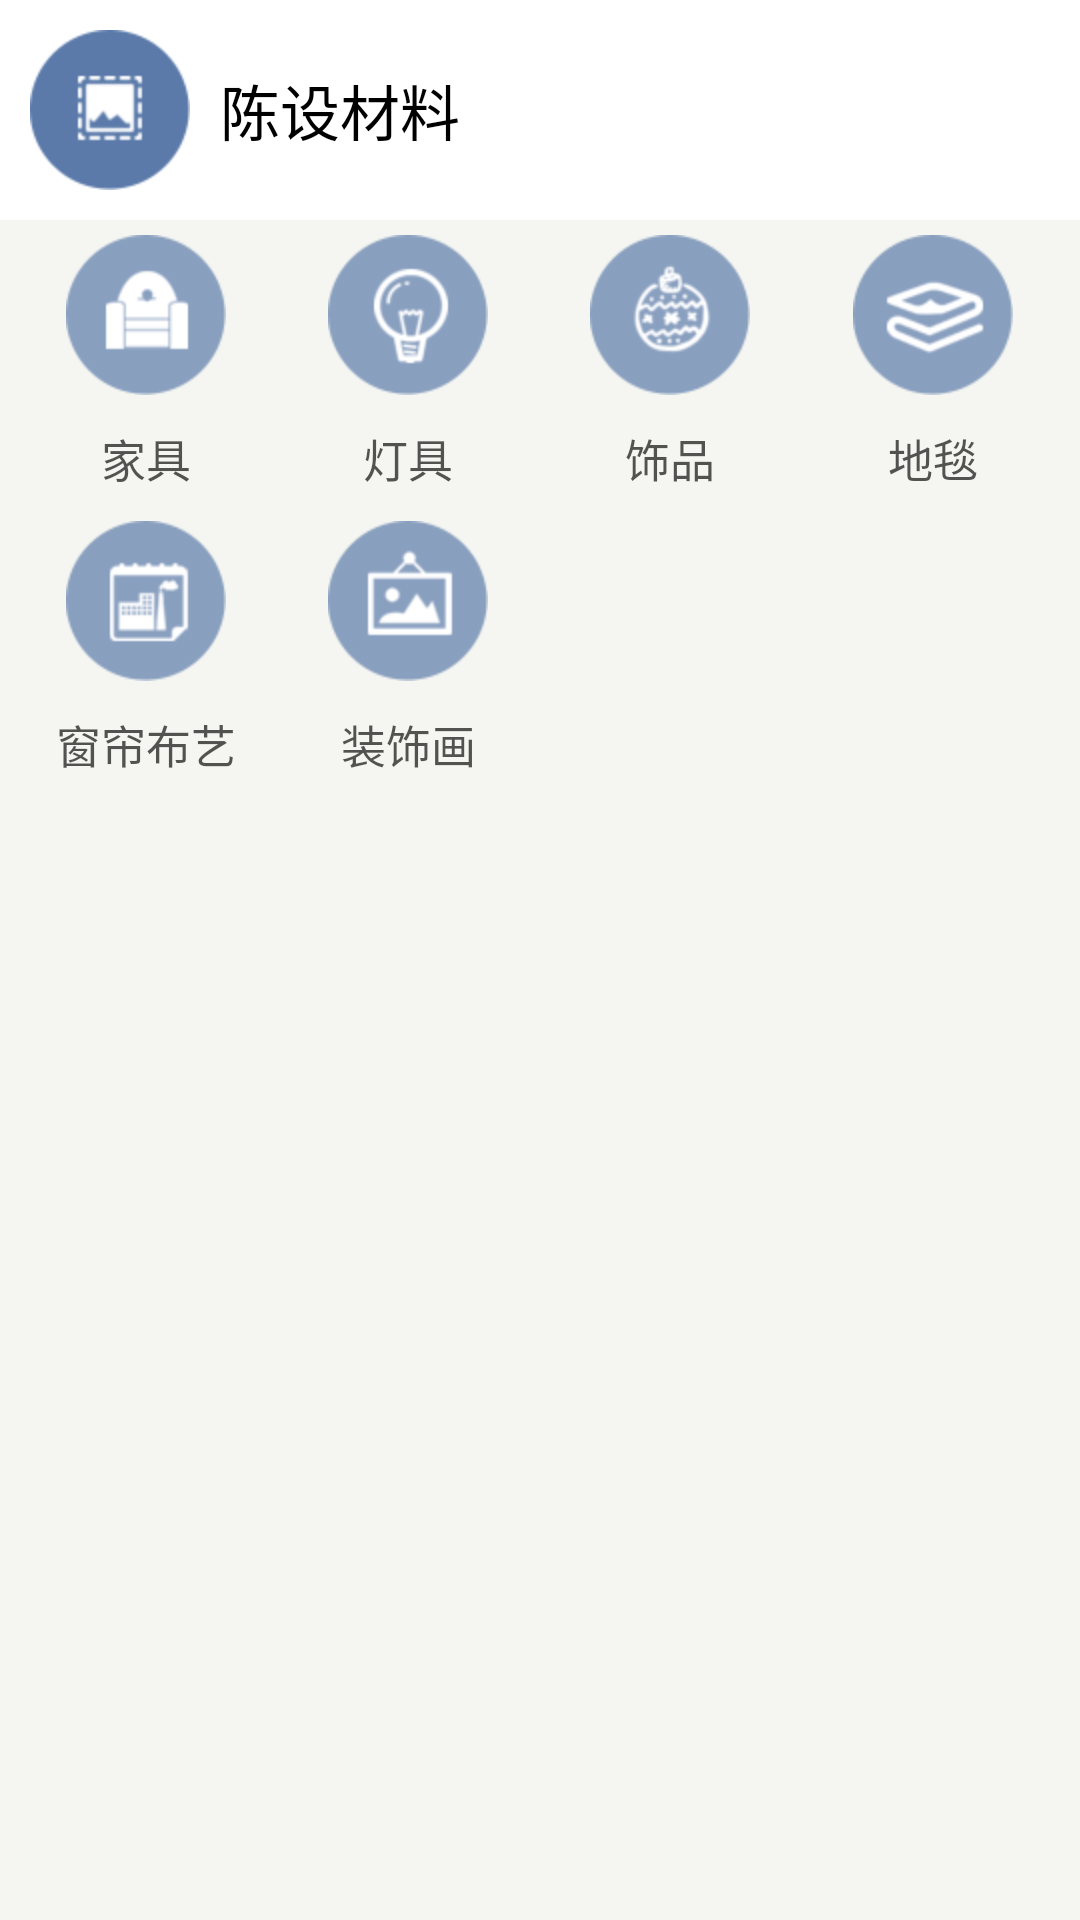

The Android layout XML behind this screen, and the referenced resources:
<!-- AndroidManifest.xml: application theme AppTheme -->
<!-- res/layout/fragment_home_furnish.xml -->
<?xml version="1.0" encoding="utf-8"?>
<LinearLayout xmlns:android="http://schemas.android.com/apk/res/android"
    android:layout_width="match_parent"
    android:layout_height="match_parent"
    android:orientation="vertical"
    android:background="@color/grey_main" >

    <LinearLayout
        android:id="@+id/layout_toshow"
        android:layout_width="match_parent"
        android:layout_height="wrap_content"
        android:orientation="horizontal"
        android:background="@color/white"
        android:padding="10dp" >

        <ImageView
            android:layout_width="wrap_content"
            android:layout_height="wrap_content"
            android:contentDescription="@null"
            android:src="@drawable/ic_left_menu_decorate" />

        <TextView
            android:layout_width="0px"
            android:layout_height="wrap_content"
            android:layout_gravity="center_vertical"
            android:layout_marginLeft="10dp"
            android:layout_weight="1"
            android:text="@string/decorate_class"
            android:textColor="@color/black"
            android:textSize="20sp" />

        <ImageView
            android:layout_width="wrap_content"
            android:layout_height="wrap_content"
            android:layout_gravity="center_vertical"
            android:layout_marginRight="10dp"
            android:contentDescription="@null"
            android:src="@drawable/jt_right_head" />
    </LinearLayout>

    <LinearLayout
        android:id="@+id/layout_menu"
        android:layout_width="match_parent"
        android:layout_height="wrap_content"
        android:background="@color/grey_main"
        android:orientation="vertical"
        android:padding="5dp" >

        <LinearLayout
            android:layout_width="match_parent"
            android:layout_height="wrap_content"
            android:orientation="horizontal" >

            <Button
                android:id="@+id/bt_furnish_1"
                style="@null"
                android:layout_width="0px"
                android:layout_height="wrap_content"
                android:layout_weight="1"
                android:background="@null"
                android:drawablePadding="10dp"
                android:drawableTop="@drawable/ic_furniture_01"
                android:text="@string/furniture"
                android:textColor="@color/home_menu_text"
                android:textSize="@dimen/textsize_home_menu"/>

            <Button
                android:id="@+id/bt_furnish_2"
                style="@null"
                android:layout_width="0px"
                android:layout_height="wrap_content"
                android:layout_weight="1"
                android:background="@null"
                android:drawablePadding="10dp"
                android:drawableTop="@drawable/ic_furniture_02"
                android:text="@string/lamp"
                android:textColor="@color/home_menu_text"
                android:textSize="@dimen/textsize_home_menu"/>

            <Button
                android:id="@+id/bt_furnish_3"
                style="@null"
                android:layout_width="0px"
                android:layout_height="wrap_content"
                android:layout_weight="1"
                android:background="@null"
                android:drawablePadding="10dp"
                android:drawableTop="@drawable/ic_furniture_03"
                android:text="@string/decoration"
                android:textColor="@color/home_menu_text"
                android:textSize="@dimen/textsize_home_menu" />

            <Button
                android:id="@+id/bt_furnish_4"
                style="@null"
                android:layout_width="0px"
                android:layout_height="wrap_content"
                android:layout_weight="1"
                android:background="@null"
                android:drawablePadding="10dp"
                android:drawableTop="@drawable/ic_furniture_04"
                android:text="@string/carpet"
                android:textColor="@color/home_menu_text"
                android:textSize="@dimen/textsize_home_menu" />
        </LinearLayout>

        <LinearLayout
            android:layout_width="match_parent"
            android:layout_height="wrap_content"
            android:layout_marginTop="10dp"
            android:orientation="horizontal" >

            <Button
                android:id="@+id/bt_furnish_5"
                style="@null"
                android:layout_width="0px"
                android:layout_height="wrap_content"
                android:layout_weight="1"
                android:background="@null"
                android:drawablePadding="10dp"
                android:drawableTop="@drawable/ic_furniture_05"
                android:text="@string/curtain_art"
                android:textColor="@color/home_menu_text"
                android:textSize="@dimen/textsize_home_menu" />

            <Button
                android:id="@+id/bt_furnish_6"
                style="@null"
                android:layout_width="0px"
                android:layout_height="wrap_content"
                android:layout_weight="1"
                android:background="@null"
                android:drawablePadding="10dp"
                android:drawableTop="@drawable/ic_furniture_06"
                android:text="@string/decoration_picture"
                android:textColor="@color/home_menu_text"
                android:textSize="@dimen/textsize_home_menu"/>

            <Button
                style="@null"
                android:layout_width="0px"
                android:layout_height="wrap_content"
                android:layout_weight="1"
                android:background="@null"
                android:drawablePadding="10dp"
                android:visibility="invisible"
                android:drawableTop="@drawable/ic_wash_shower"
                android:text="@string/all_shower_room"
                android:textColor="@color/home_menu_text"
                android:textSize="@dimen/textsize_home_menu" 
                android:id="@+id/all_shower_room"/>

            <Button
                style="@null"
                android:layout_width="0px"
                android:layout_height="wrap_content"
                android:layout_weight="1"
                android:background="@null"
                android:drawablePadding="10dp"
                android:drawableTop="@drawable/ic_elec_center_media"
                android:text="@string/media_system"
                android:visibility="invisible"
                android:textColor="@color/home_menu_text"
                android:textSize="@dimen/textsize_home_menu" 
                android:id="@+id/media_system"/>
        </LinearLayout>
    </LinearLayout>

</LinearLayout>
<!-- resources referenced by this layout -->
<resources>
  <color name="black">#FF000000</color>
  <color name="grey_main">#F5F6F1</color>
  <color name="home_menu_text">#AA000000</color>
  <color name="white">#FFFFFFFF</color>
  <dimen name="textsize_home_menu">15sp</dimen>
  <!-- drawable ic_elec_center_media: png bitmap (drawable-hdpi, 3486 bytes) -->
  <!-- drawable ic_furniture_01: png bitmap (drawable-hdpi, 3299 bytes) -->
  <!-- drawable ic_furniture_02: png bitmap (drawable-hdpi, 5030 bytes) -->
  <!-- drawable ic_furniture_03: png bitmap (drawable-hdpi, 5804 bytes) -->
  <!-- drawable ic_furniture_04: png bitmap (drawable-hdpi, 4973 bytes) -->
  <!-- drawable ic_furniture_05: png bitmap (drawable-hdpi, 3942 bytes) -->
  <!-- drawable ic_furniture_06: png bitmap (drawable-hdpi, 3575 bytes) -->
  <!-- drawable ic_left_menu_decorate: png bitmap (drawable-hdpi, 3522 bytes) -->
  <!-- drawable ic_wash_shower: png bitmap (drawable-hdpi, 4458 bytes) -->
  <string name="all_shower_room">整体淋浴房</string>
  <string name="carpet">地毯</string>
  <string name="curtain_art">窗帘布艺</string>
  <string name="decorate_class">陈设材料</string>
  <string name="decoration">饰品</string>
  <string name="decoration_picture">装饰画</string>
  <string name="furniture">家具</string>
  <string name="lamp">灯具</string>
  <string name="media_system">影音系统</string>
  <style name="AppTheme" parent="AppBaseTheme">
          
      </style>
  <style name="AppBaseTheme" parent="android:Theme.Light">
          
      </style>
</resources>
